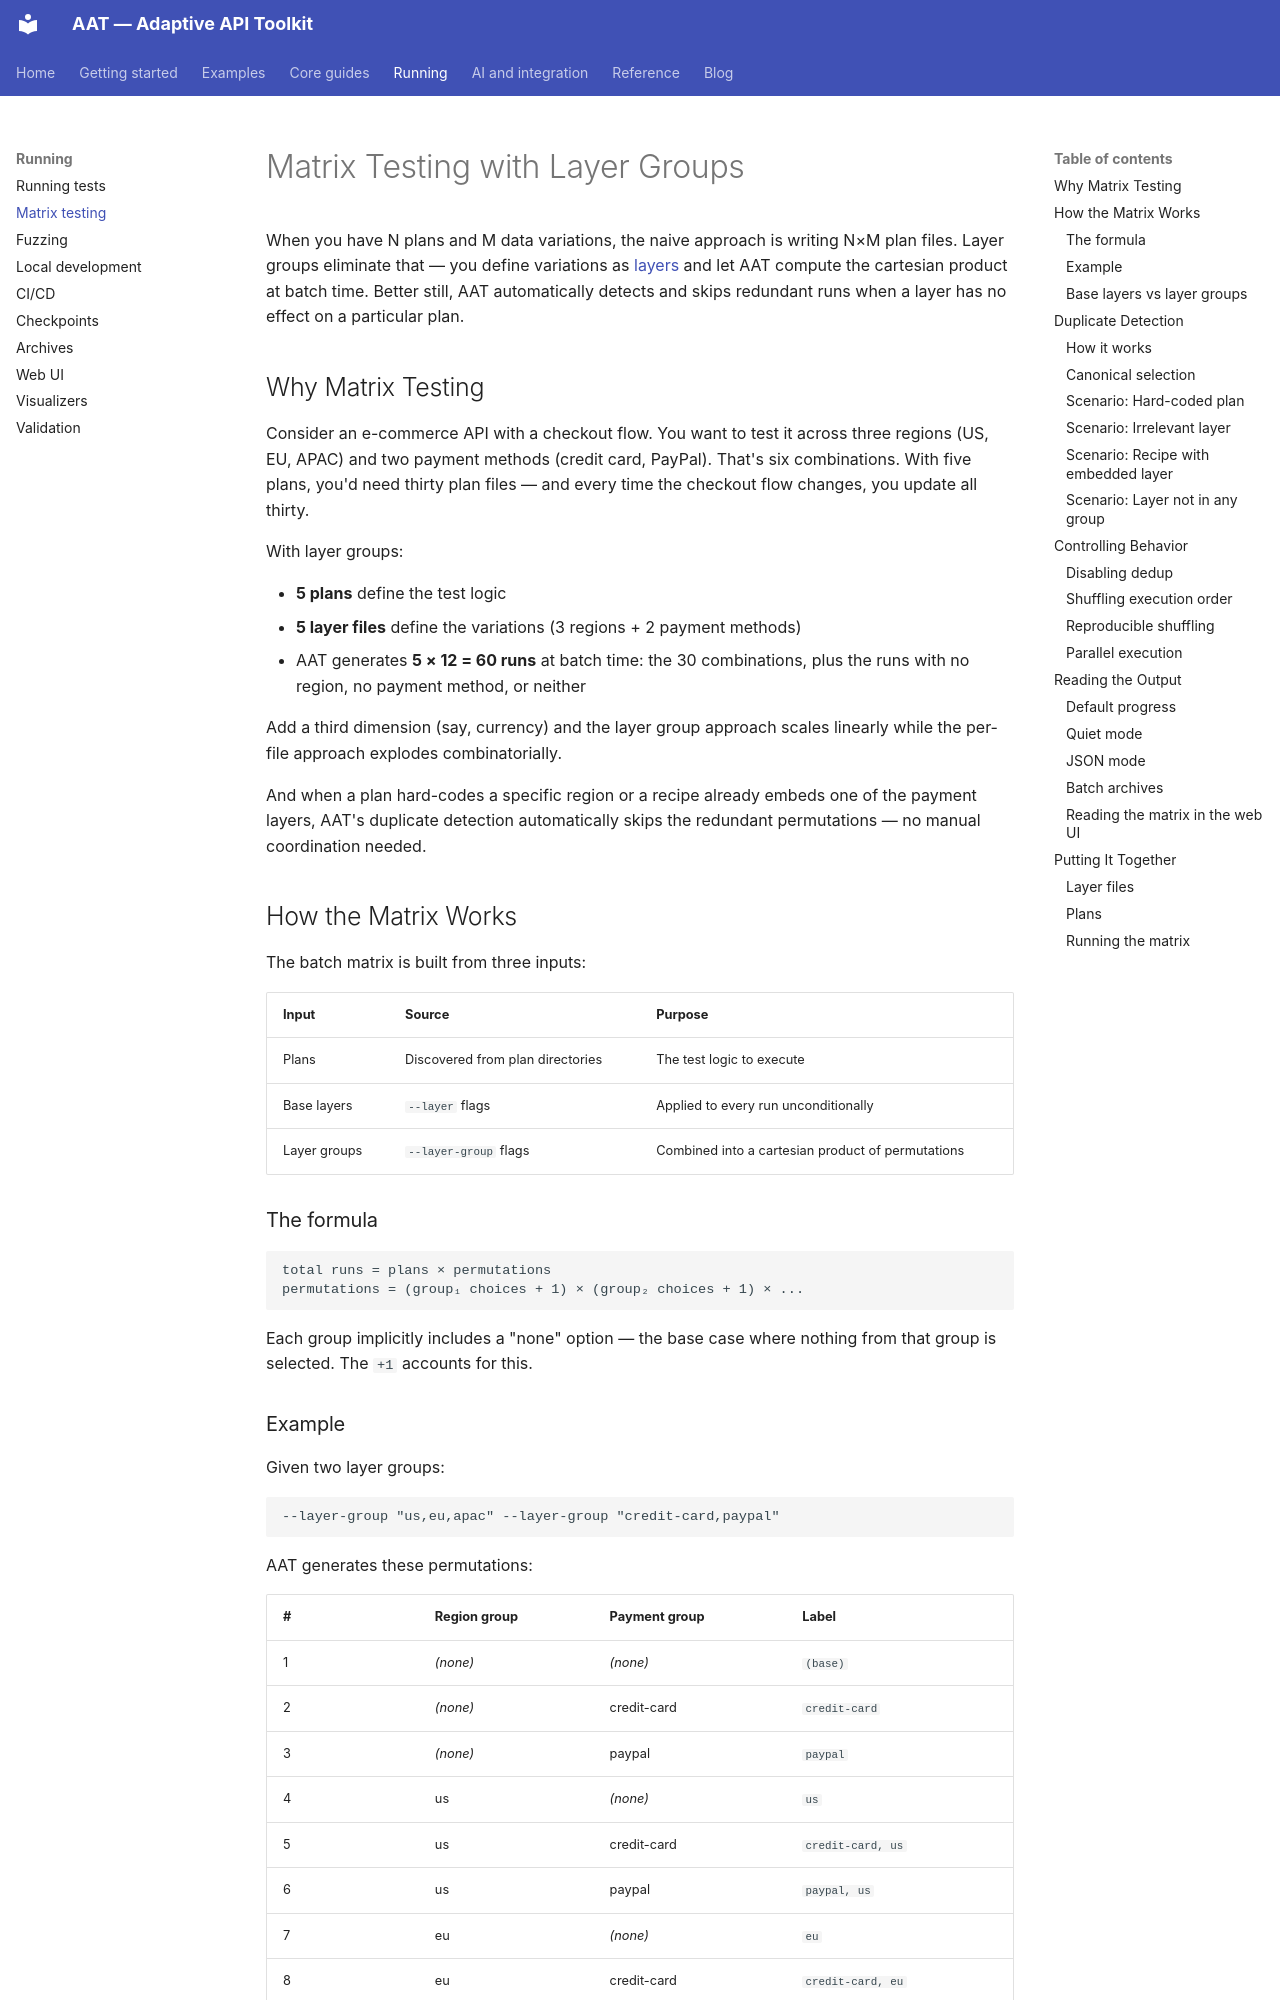

repository: gburgyan/aat · page: batch-layers/index.html · generator: mkdocs

# Matrix Testing with Layer Groups

When you have N plans and M data variations, the naive approach is writing N&times;M plan files. Layer groups eliminate that — you define variations as [layers](plans.md#layers) and let AAT compute the cartesian product at batch time. Better still, AAT automatically detects and skips redundant runs when a layer has no effect on a particular plan.

## Why Matrix Testing

Consider an e-commerce API with a checkout flow. You want to test it across three regions (US, EU, APAC) and two payment methods (credit card, PayPal). That's six combinations. With five plans, you'd need thirty plan files — and every time the checkout flow changes, you update all thirty.

With layer groups:

- **5 plans** define the test logic
- **5 layer files** define the variations (3 regions + 2 payment methods)
- AAT generates **5 &times; 12 = 60 runs** at batch time: the 30 combinations, plus the runs with no region, no payment method, or neither

Add a third dimension (say, currency) and the layer group approach scales linearly while the per-file approach explodes combinatorially.

And when a plan hard-codes a specific region or a recipe already embeds one of the payment layers, AAT's duplicate detection automatically skips the redundant permutations — no manual coordination needed.

## How the Matrix Works

The batch matrix is built from three inputs:

| Input | Source | Purpose |
|-------|--------|---------|
| Plans | Discovered from plan directories | The test logic to execute |
| Base layers | `--layer` flags | Applied to every run unconditionally |
| Layer groups | `--layer-group` flags | Combined into a cartesian product of permutations |

### The formula

```
total runs = plans × permutations
permutations = (group₁ choices + 1) × (group₂ choices + 1) × ...
```

Each group implicitly includes a "none" option — the base case where nothing from that group is selected. The `+1` accounts for this.

### Example

Given two layer groups:

```
--layer-group "us,eu,apac" --layer-group "credit-card,paypal"
```

AAT generates these permutations:

| # | Region group | Payment group | Label |
|---|-------------|---------------|-------|
| 1 | _(none)_ | _(none)_ | `(base)` |
| 2 | _(none)_ | credit-card | `credit-card` |
| 3 | _(none)_ | paypal | `paypal` |
| 4 | us | _(none)_ | `us` |
| 5 | us | credit-card | `credit-card, us` |
| 6 | us | paypal | `paypal, us` |
| 7 | eu | _(none)_ | `eu` |
| 8 | eu | credit-card | `credit-card, eu` |
| 9 | eu | paypal | `eu, paypal` |
| 10 | apac | _(none)_ | `apac` |
| 11 | apac | credit-card | `apac, credit-card` |
| 12 | apac | paypal | `apac, paypal` |

With 4 plans, that's 4 &times; 12 = 48 total runs before dedup.

Permutation labels are sorted alphabetically, so `credit-card, us` not `us, credit-card`.
